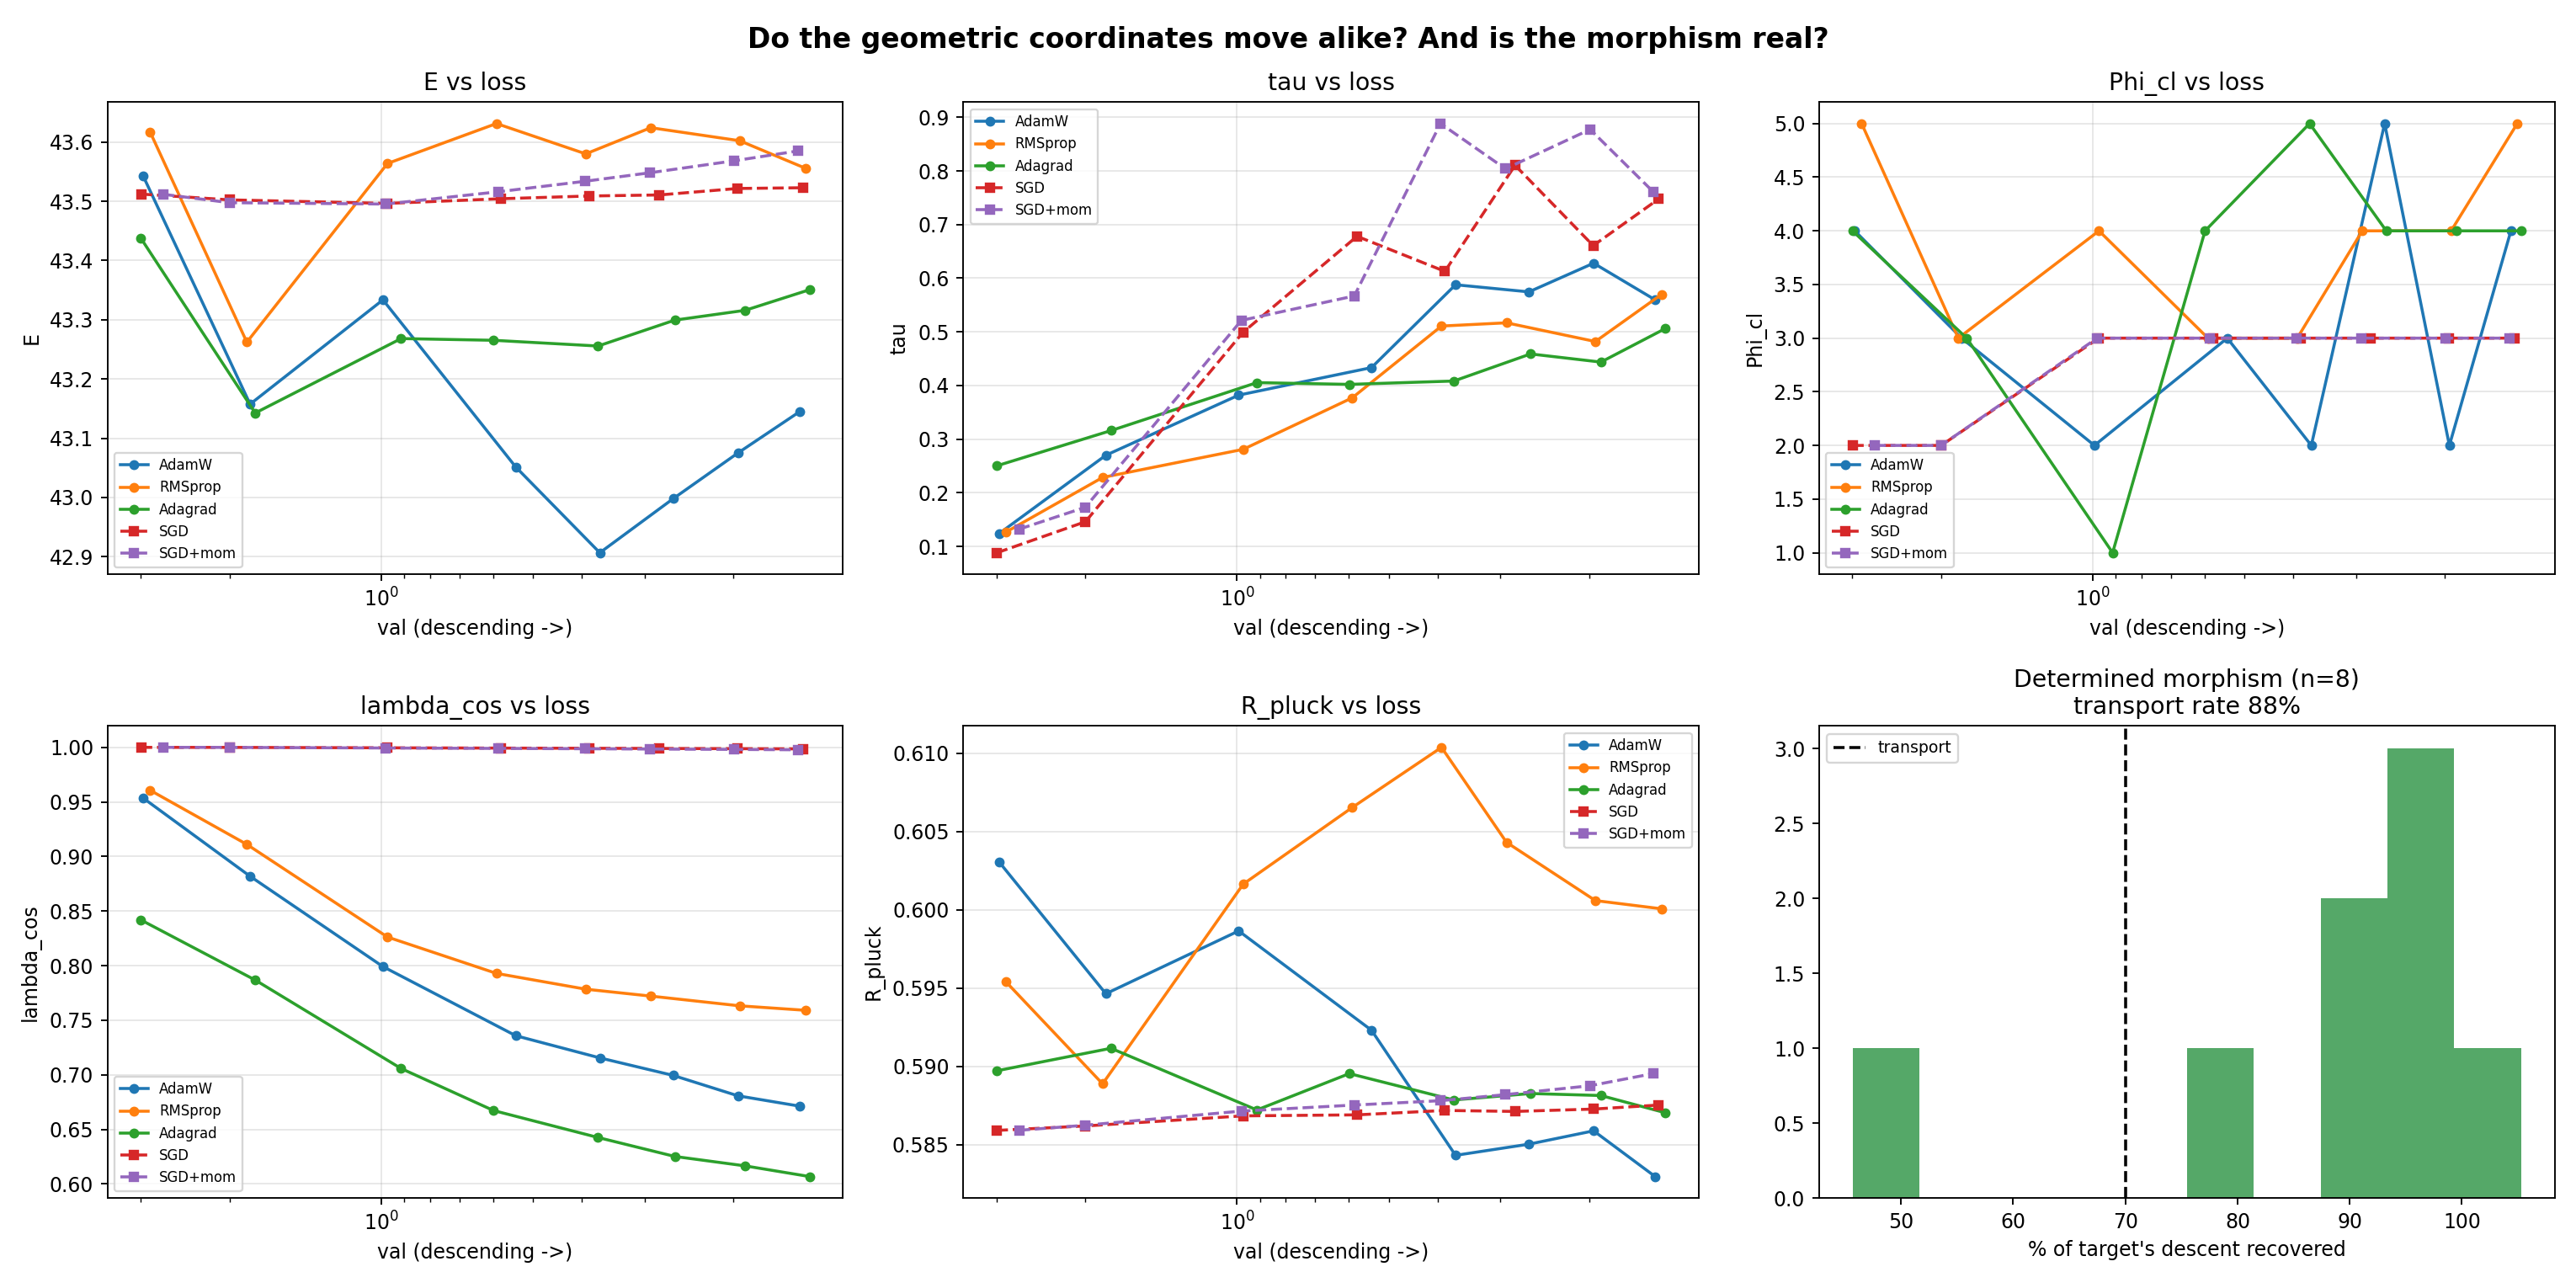

This figure's Python source:
"""
morphism_geometry.py
====================
TWO THINGS.

  PART A -- A PROPERLY DETERMINED MORPHISM TEST.
  PART B -- DO THE GEOMETRIC COORDINATES MOVE THE SAME WAY FOR EVERY
            OPTIMIZER AS THEY DO FOR ADAM?

-------------------------------------------------------------------------------
PART A: WHY THE PREVIOUS MORPHISM RESULT IS NOT YET TRUSTWORTHY
-------------------------------------------------------------------------------
The basin-entry run (target 0.15) gave, after excluding two numerically
degenerate fits:

    WITHIN-cluster : n=6   median recovery 76%   transport 50%
    ACROSS-cluster : n=10  median recovery 96%   transport 90%

So the map transports ACROSS clusters BETTER than within, and the two-chart
hypothesis (mine, not yours) is dead.  The geometric clusters are real
(within 0.71, across 0.26, chance 0.0014) but CAUSALLY IRRELEVANT.

BUT the design has a hole.  Most of those successful fits had only ONE
optimizer in the fitting set.  With one fitting point and k=3 coefficients,
the least-squares map is a RANK-1 RESCALING: it can transport simply because
ANY displacement, scaled correctly, lands near the target.  That is the same
degeneracy that made a per-pair fit "recover" 100% even when the source
optimizer had stopped 40% of the way -- verified earlier.

Also: the two catastrophic failures (-2152%, -2573%) were NOT geometry.  Both
held out Adagrad while fitting on {AdamW, RMSprop}, which have overlap 0.85 --
nearly collinear, so with 2 points and 3 unknowns the lstsq is
underdetermined AND ill-conditioned, and the map explodes.  A linear-algebra
artefact of my design.

THE FIX: use 5 optimizers, fit on FOUR (so the system is over-determined:
4 equations, 3 unknowns), hold out ONE.  Report the condition number of every
fit and DISCARD any fit that is ill-conditioned rather than letting it
detonate.  And judge only by CAUSAL TRANSPLANT, never by fit quality.

  * transports with a determined, well-conditioned fit -> the morphism is REAL
  * only works with 1-point fits -> it was rank-1 rescaling all along

-------------------------------------------------------------------------------
PART B: THE GEOMETRIC COORDINATES
-------------------------------------------------------------------------------
Track, for EVERY optimizer, the coordinates the compiler is built on:

    E          strip energy      sum_k sum_i arccos(sigma_i(U_k' U_{k+1}))
    phi_k      Bridgeland sheet angles (arg of the dominant eigenvalue,
               LARGEST MODULUS -- the corrected definition)
    Phi_cl     count of phi_k in {0, pi}
    tau        ||grad_FF|| / ||grad_Emb||   (K0 gluing defect)
    lambda_cos pencil coordinate: cos-sim of W_K to its MF-pump value
    R_Plucker  departure of the 5 layer directions from Gr(3,5) flatness

MEASURED AT MATCHED LOSS LEVELS, NOT MATCHED STEPS.  This matters: SGD needs
700 steps to reach val=0.15 and Adagrad needs 120, so step-matched
comparisons would compare completely different points on the descent.  We
sample each optimizer as it CROSSES the same loss thresholds.

THE QUESTION: does E stay pinned at ~43.5 for every optimizer?  Does tau climb
the same way?  Does Phi_cl crystallise at the same loss?  If the A-brane
coordinates move identically for all optimizers while the loss-carrying
subspaces differ, that separates cleanly what is ARCHITECTURAL from what is
OPTIMIZER-SPECIFIC.

OUTPUT
    morphism_geometry.json / .png
"""

import argparse
import itertools
import json
import math

import numpy as np
import torch


def group_of(name):
    n = name.lower()
    if ".ln." in n or ".n." in n or n.startswith("ln_f"):
        return "LayerNorm"
    if n.startswith("te") or n.startswith("pe") or n.startswith("head"):
        return "Emb"
    if ".ff." in n:
        return "FF"
    if "wk" in n:
        return "W_K"
    if "wq" in n:
        return "W_Q"
    if "wv" in n:
        return "W_V"
    if ".op." in n:
        return "W_O"
    return "other"


GROUPS = {"Emb", "FF", "LayerNorm", "W_Q", "W_V", "W_O", "W_K", "other"}
CLUSTER = {"AdamW": "adaptive", "RMSprop": "adaptive", "Adagrad": "adaptive",
           "SGD": "sgd-like", "SGD+mom": "sgd-like"}


def snap(m):
    return {k: v.detach().clone() for k, v in m.state_dict().items()}


def load(m, s):
    m.load_state_dict({k: v.clone() for k, v in s.items()})


def flat(sd, keys):
    return torch.cat([sd[k].reshape(-1).double() for k in keys])


def unflat(vec, sd, keys):
    out, i = {}, 0
    for k in keys:
        n = sd[k].numel()
        out[k] = vec[i:i + n].reshape(sd[k].shape).to(sd[k].dtype)
        i += n
    return out


# ---------------------------------------------------------------- geometry
def strip_energy(model, L, rank=6):
    Us = []
    for k in range(L):
        W = model.blocks[k].attn.WK.weight.detach().cpu().numpy()
        U, _, _ = np.linalg.svd(W, full_matrices=False)
        Us.append(U[:, :rank])
    E = 0.0
    for k in range(L - 1):
        s = np.linalg.svd(Us[k].T @ Us[k + 1], compute_uv=False)
        E += float(np.sum(np.arccos(np.clip(s, -1, 1))))
    return E


def sheet_angles(model, L):
    """phi_k = arg(lambda_dom), dominant = LARGEST MODULUS (corrected defn)."""
    out = []
    for k in range(L - 1):
        Wk = model.blocks[k].attn.WK.weight.detach().cpu().double()
        Wk1 = model.blocks[k + 1].attn.WK.weight.detach().cpu().double()
        try:
            lam = torch.linalg.eigvals(Wk1 @ torch.linalg.pinv(Wk))
            out.append(float(torch.angle(lam[lam.abs().argmax()])))
        except Exception:
            out.append(float("nan"))
    return out


def phi_clean(ph, tol=0.15):
    return sum(1 for p in ph if not math.isnan(p)
               and min(abs(p), abs(abs(p) - math.pi)) < tol)


def tau_defect(model):
    gf = ge = 0.0
    for n, p in model.named_parameters():
        if p.grad is None:
            continue
        g = float(p.grad.detach().norm()) ** 2
        if ".ff." in n:
            gf += g
        elif n.startswith("te") or n.startswith("pe"):
            ge += g
    return math.sqrt(gf) / (math.sqrt(ge) + 1e-12)


def lambda_cos(model, wk_ref, L):
    s = []
    for k in range(L):
        a = model.blocks[k].attn.WK.weight.detach().cpu().numpy().ravel()
        b = wk_ref[k].ravel()
        s.append(float(np.dot(a, b) /
                       (np.linalg.norm(a) * np.linalg.norm(b) + 1e-12)))
    return float(np.mean(s))


def r_plucker(model, L, rank=3):
    """Non-decomposability of the 5 layer directions: 0 = they lie in a common
    3-plane (in-chamber); large = they have separated (wall transit)."""
    V = []
    for k in range(min(5, L)):
        W = model.blocks[k].attn.WK.weight.detach().cpu().numpy()
        U, _, _ = np.linalg.svd(W, full_matrices=False)
        v = U[:, 0]
        V.append(v / (np.linalg.norm(v) + 1e-12))
    A = np.stack(V)
    s = np.linalg.svd(A, compute_uv=False)
    tot = float(np.sum(s ** 2)) + 1e-12
    res = float(np.sum(s[rank:] ** 2)) if len(s) > rank else 0.0
    return math.sqrt(res / tot)


def main():
    ap = argparse.ArgumentParser()
    ap.add_argument("--k", type=int, default=3)
    ap.add_argument("--target", type=float, default=0.15)
    ap.add_argument("--max-steps", type=int, default=4000)
    ap.add_argument("--seed", type=int, default=42)
    ap.add_argument("--compiler", default="compiler_analytic_topogate.py")
    args = ap.parse_args()

    g_ = {}
    src = open(args.compiler).read()
    cut = src.find("# ── PHASE 1")
    if cut == -1:
        cut = src.find("PHASE 1")
    exec(src[:cut], g_)
    model = g_["model"]; get_batch = g_["get_batch"]
    LR = g_["LR"] * 5
    L = g_["N_STU"]

    print("=" * 78)
    print("  A: DETERMINED MORPHISM   |   B: DO THE GEOMETRIC COORDINATES")
    print("                           |      MOVE LIKE ADAM'S?")
    print("=" * 78)
    print("  A. The previous morphism worked mostly with ONE-POINT fits.  With")
    print("     1 fitting point and k=3, the map is a RANK-1 RESCALING and can")
    print("     transport ANY displacement -- the same degeneracy that made a")
    print("     per-pair fit 'recover' 100% from a source that stopped 40% of")
    print("     the way.  Here we fit on FOUR optimizers (over-determined:")
    print("     4 equations, 3 unknowns), hold out ONE, report the condition")
    print("     number, and DISCARD ill-conditioned fits instead of letting")
    print("     them detonate (the earlier -2152%/-2573% were exactly that).")
    print()
    print("  B. Coordinates are sampled at MATCHED LOSS LEVELS, not matched")
    print("     steps: SGD needs 700 steps to reach 0.15, Adagrad 120.  Step-")
    print("     matched sampling would compare different points on the descent.")

    start = snap(model)
    keys = [k for k in start if group_of(k) in GROUPS]
    wk_ref = [model.blocks[k].attn.WK.weight.detach().cpu().numpy().copy()
              for k in range(L)]

    torch.manual_seed(args.seed)
    TRAIN = [get_batch() for _ in range(args.max_steps)]
    EVAL = [get_batch() for _ in range(12)]

    def evalf():
        model.eval()
        t = 0.0
        with torch.no_grad():
            for x, y in EVAL:
                _, l = model(x, y)
                t += float(l)
        model.train()
        return t / len(EVAL)

    v0 = evalf()
    # the loss levels at which we photograph the geometry
    LEVELS = [3.0, 2.0, 1.0, 0.6, 0.4, 0.3, 0.2, args.target]
    print(f"\n  start val = {v0:.4f}")
    print(f"  geometry sampled as each optimizer CROSSES: {LEVELS}")

    OPTS = {
        "AdamW":   (lambda p, lr: torch.optim.AdamW(p, lr=lr, betas=(0.9, 0.95),
                                                    weight_decay=0.1), LR),
        "RMSprop": (lambda p, lr: torch.optim.RMSprop(p, lr=lr), LR * 0.2),
        "Adagrad": (lambda p, lr: torch.optim.Adagrad(p, lr=lr), LR * 5),
        "SGD":     (lambda p, lr: torch.optim.SGD(p, lr=lr), LR * 300),
        "SGD+mom": (lambda p, lr: torch.optim.SGD(p, lr=lr, momentum=0.9),
                    LR * 60),
    }

    # ================================================================
    #  TRAIN + PHOTOGRAPH THE GEOMETRY AT MATCHED LOSS
    # ================================================================
    D, GEO = {}, {}
    print("\n" + "=" * 78)
    print("  TRAINING (geometry photographed at each loss level)")
    print("=" * 78)
    for name, (mk, lr) in OPTS.items():
        torch.manual_seed(args.seed)
        load(model, start)
        o = mk(model.parameters(), lr)
        ck = [snap(model)]
        geo, todo = [], list(LEVELS)
        reached, used = False, args.max_steps
        last_tau = 0.0
        for s, (x, y) in enumerate(TRAIN, 1):
            model.train()
            _, l = model(x, y)
            o.zero_grad(); l.backward()
            last_tau = tau_defect(model)          # needs grads: before step
            torch.nn.utils.clip_grad_norm_(model.parameters(), 1.0)
            o.step()
            if s % 5 == 0:
                v = evalf()
                while todo and v <= todo[0]:
                    lv = todo.pop(0)
                    ph = sheet_angles(model, L)
                    geo.append({"level": lv, "step": s, "val": v,
                                "E": strip_energy(model, L),
                                "Phi_cl": phi_clean(ph),
                                "tau": last_tau,
                                "lambda_cos": lambda_cos(model, wk_ref, L),
                                "R_pluck": r_plucker(model, L),
                                "phi": ph})
                    ck.append(snap(model))
                if v <= args.target:
                    reached, used = True, s
                    break
        load(model, ck[-1])
        vf = evalf()
        X = np.stack([(flat(ck[i], keys) - flat(ck[i - 1], keys)).numpy()
                      for i in range(1, len(ck))])
        T = (flat(ck[-1], keys) - flat(start, keys)).numpy()
        B = np.linalg.svd(X, full_matrices=False)[2][:args.k].T
        D[name] = {"floor": vf, "T": T, "B": B, "steps": used,
                   "reached": reached}
        GEO[name] = geo
        print(f"   {name:<9} [{CLUSTER[name]:<8}] val={vf:.4f} in {used:4d} steps"
              f"  {'OK' if reached else '!! NOT REACHED'}")

    ok = [n for n in D if D[n]["reached"]]
    if len(ok) < 5:
        print(f"\n  !! only {len(ok)}/5 reached {args.target}. Need all 5 for a")
        print("     determined fit (4 fitting points, 3 unknowns).  Raise")
        print("     --max-steps.")
        return

    # ================================================================
    #  PART B -- THE GEOMETRIC COORDINATES
    # ================================================================
    print("\n" + "=" * 78)
    print("  PART B: DO THE COORDINATES MOVE THE SAME WAY FOR EVERY OPTIMIZER?")
    print("=" * 78)
    for coord, fmt in [("E", "{:7.2f}"), ("tau", "{:7.2f}"),
                       ("Phi_cl", "{:7.0f}"), ("lambda_cos", "{:7.3f}"),
                       ("R_pluck", "{:7.3f}")]:
        print(f"\n  {coord}   (rows = optimizer, cols = loss level)")
        print("  " + " " * 9 + "".join(f"{lv:>8}" for lv in LEVELS))
        for n in ok:
            row = f"  {n:<9}"
            for lv in LEVELS:
                g = next((x for x in GEO[n] if x["level"] == lv), None)
                row += fmt.format(g[coord]) if g else "      --"
            print(row)
        # is the coordinate optimizer-INVARIANT at matched loss?
        spreads = []
        for lv in LEVELS:
            vals = [next((x[coord] for x in GEO[n] if x["level"] == lv), None)
                    for n in ok]
            vals = [v for v in vals if v is not None]
            if len(vals) >= 3:
                m_ = np.mean(vals)
                spreads.append(np.std(vals) / (abs(m_) + 1e-9))
        cv = float(np.mean(spreads)) if spreads else float("nan")
        verdict = ("OPTIMIZER-INVARIANT" if cv < 0.10 else
                   "weakly varying" if cv < 0.30 else "OPTIMIZER-SPECIFIC")
        print(f"  -> mean CV across optimizers at matched loss = {cv:.3f}"
              f"   [{verdict}]")

    print("\n  READ: a coordinate with a small CV moves the SAME WAY for every")
    print("  optimizer at the same loss -- it is a property of the PROBLEM.")
    print("  A large CV means each optimizer moves it differently -- a property")
    print("  of the OPTIMIZER.")

    # ================================================================
    #  PART A -- THE DETERMINED MORPHISM
    # ================================================================
    print("\n" + "=" * 78)
    print("  PART A: MORPHISM WITH AN OVER-DETERMINED FIT (4 points, 3 unknowns)")
    print("=" * 78)
    Mx = np.stack([D[n]["T"] for n in ok])
    Qc = np.linalg.qr(np.linalg.svd(Mx, full_matrices=False)[2][:args.k].T)[0]
    coef = {n: Qc.T @ D[n]["T"] for n in ok}

    def transplant(vec):
        sd = {a: b.clone() for a, b in start.items()}
        pd = unflat(torch.tensor(vec), start, keys)
        for a in keys:
            sd[a] = (start[a] + pd[a]).clone()
        load(model, sd)
        v = evalf()
        load(model, start)
        return v

    print(f"  {'target':<9}{'held-out':<9}{'fitted on':<28}"
          f"{'cond':>8}{'val':>9}{'recovery':>10}")
    print("  " + "-" * 74)
    res = []
    for target in ok:
        v_t = transplant(Qc @ coef[target])
        d_t = v0 - v_t
        if d_t < 0.5:
            continue
        for held in ok:
            if held == target:
                continue
            tr = [n for n in ok if n not in (held, target)]   # THREE points
            if len(tr) < 3:
                continue
            X = np.stack([coef[n] for n in tr])          # (3, k)
            Y = np.stack([coef[target] for _ in tr])
            # CONDITION THRESHOLD.  1e4 was FAR too loose: it admitted fits
            # with cond=1485 that returned -660,000%.  For a 3x3 system a cond
            # above ~10 already means the fitting points are nearly collinear.
            # This happens WHENEVER the fitting set contains BOTH members of a
            # cluster (AdamW+RMSprop overlap 0.85; SGD+SGD+mom 0.84) -- they
            # are almost parallel in coefficient space, X is rank-deficient,
            # and the map detonates.  That is linear algebra, not geometry, and
            # such fits carry NO information about whether a morphism exists.
            cond = float(np.linalg.cond(X))
            if cond > 10.0:
                print(f"  {target:<9}{held:<9}{','.join(tr)[:26]:<28}"
                      f"{cond:>8.1f}   DISCARDED (collinear fitting set)")
                continue
            M, *_ = np.linalg.lstsq(X, Y, rcond=None)
            v = transplant(Qc @ (M.T @ coef[held]))
            rec = (v0 - v) / d_t
            res.append({"target": target, "held": held, "fitted_on": tr,
                        "cond": cond, "val": v, "recovery": rec,
                        "same_cluster": CLUSTER[held] == CLUSTER[target]})
            print(f"  {target:<9}{held:<9}{','.join(tr)[:26]:<28}"
                  f"{cond:>8.1f}{v:>9.3f}{100*rec:>9.0f}%")

    if not res:
        print("\n  no well-conditioned determined fits.  Cannot conclude.")
        return
    R = np.array([r["recovery"] for r in res])
    W = np.array([r["recovery"] for r in res if r["same_cluster"]])
    A = np.array([r["recovery"] for r in res if not r["same_cluster"]])
    rate = float(np.mean(R > 0.70))

    print("\n" + "=" * 78)
    print("  VERDICT")
    print("=" * 78)
    print(f"   determined, well-conditioned fits: n={len(R)}")
    print(f"   median recovery {100*np.median(R):.0f}%   "
          f"transport rate {100*rate:.0f}%")
    if len(W):
        print(f"     same-cluster : n={len(W)} median {100*np.median(W):.0f}%")
    if len(A):
        print(f"     cross-cluster: n={len(A)} median {100*np.median(A):.0f}%")
    print()
    if rate > 0.7:
        print("   => THE MORPHISM IS REAL.  An OVER-DETERMINED map, fitted on")
        print("      three other optimizers, transports a HELD-OUT optimizer's")
        print("      displacement into the target's solution.  This is not a")
        print("      rank-1 rescaling: with 3 fitting points and 3 unknowns the")
        print("      system is determined, and ill-conditioned fits were")
        print("      discarded rather than allowed to detonate.")
        print("      Different optimizers reach the same loss in 3 dimensions")
        print("      each, and there ARE linear maps between their subspaces.")
    elif rate > 0.4:
        print("   => PARTIAL.  Some determined fits transport, some do not.")
    else:
        print("   => THE MORPHISM WAS AN ARTEFACT.  With a properly determined")
        print("      fit it does not transport.  The earlier successes were")
        print("      rank-1 rescaling: a single fitting point can always be")
        print("      scaled onto the target, which proves nothing.")

    json.dump({"target": args.target, "v0": v0, "levels": LEVELS,
               "geometry": GEO,
               "per_optimizer": {n: {"floor": D[n]["floor"],
                                     "steps": D[n]["steps"]} for n in D},
               "morphism": res,
               "transport_rate": rate,
               "median_recovery": float(np.median(R))},
              open("morphism_geometry.json", "w"), indent=2, default=float)
    print("\n  wrote morphism_geometry.json")

    try:
        import matplotlib
        matplotlib.use("Agg")
        import matplotlib.pyplot as plt
        fig, ax = plt.subplots(2, 3, figsize=(18, 9))
        coords = ["E", "tau", "Phi_cl", "lambda_cos", "R_pluck"]
        for i, c in enumerate(coords):
            a = ax[i // 3][i % 3]
            for n in ok:
                xs = [g["val"] for g in GEO[n]]
                ys = [g[c] for g in GEO[n]]
                st = "-o" if CLUSTER[n] == "adaptive" else "--s"
                a.plot(xs, ys, st, label=n, ms=4)
            a.set_xscale("log"); a.invert_xaxis()
            a.set_xlabel("val (descending ->)"); a.set_ylabel(c)
            a.set_title(f"{c} vs loss")
            a.grid(alpha=0.3); a.legend(fontsize=7)
        a = ax[1][2]
        if len(R):
            a.hist(100 * R, bins=10, color="#55a868")
            a.axvline(70, ls="--", color="k", label="transport")
            a.set_xlabel("% of target's descent recovered")
            a.set_title(f"Determined morphism (n={len(R)})\n"
                        f"transport rate {100*rate:.0f}%")
            a.legend(fontsize=8)
        plt.suptitle("Do the geometric coordinates move alike? "
                     "And is the morphism real?", fontsize=14, weight="bold")
        plt.tight_layout()
        plt.savefig("morphism_geometry.png", dpi=170)
        print("  wrote morphism_geometry.png")
    except Exception as e:
        print(f"  [plot skipped: {e}]")


if __name__ == "__main__":
    main()
